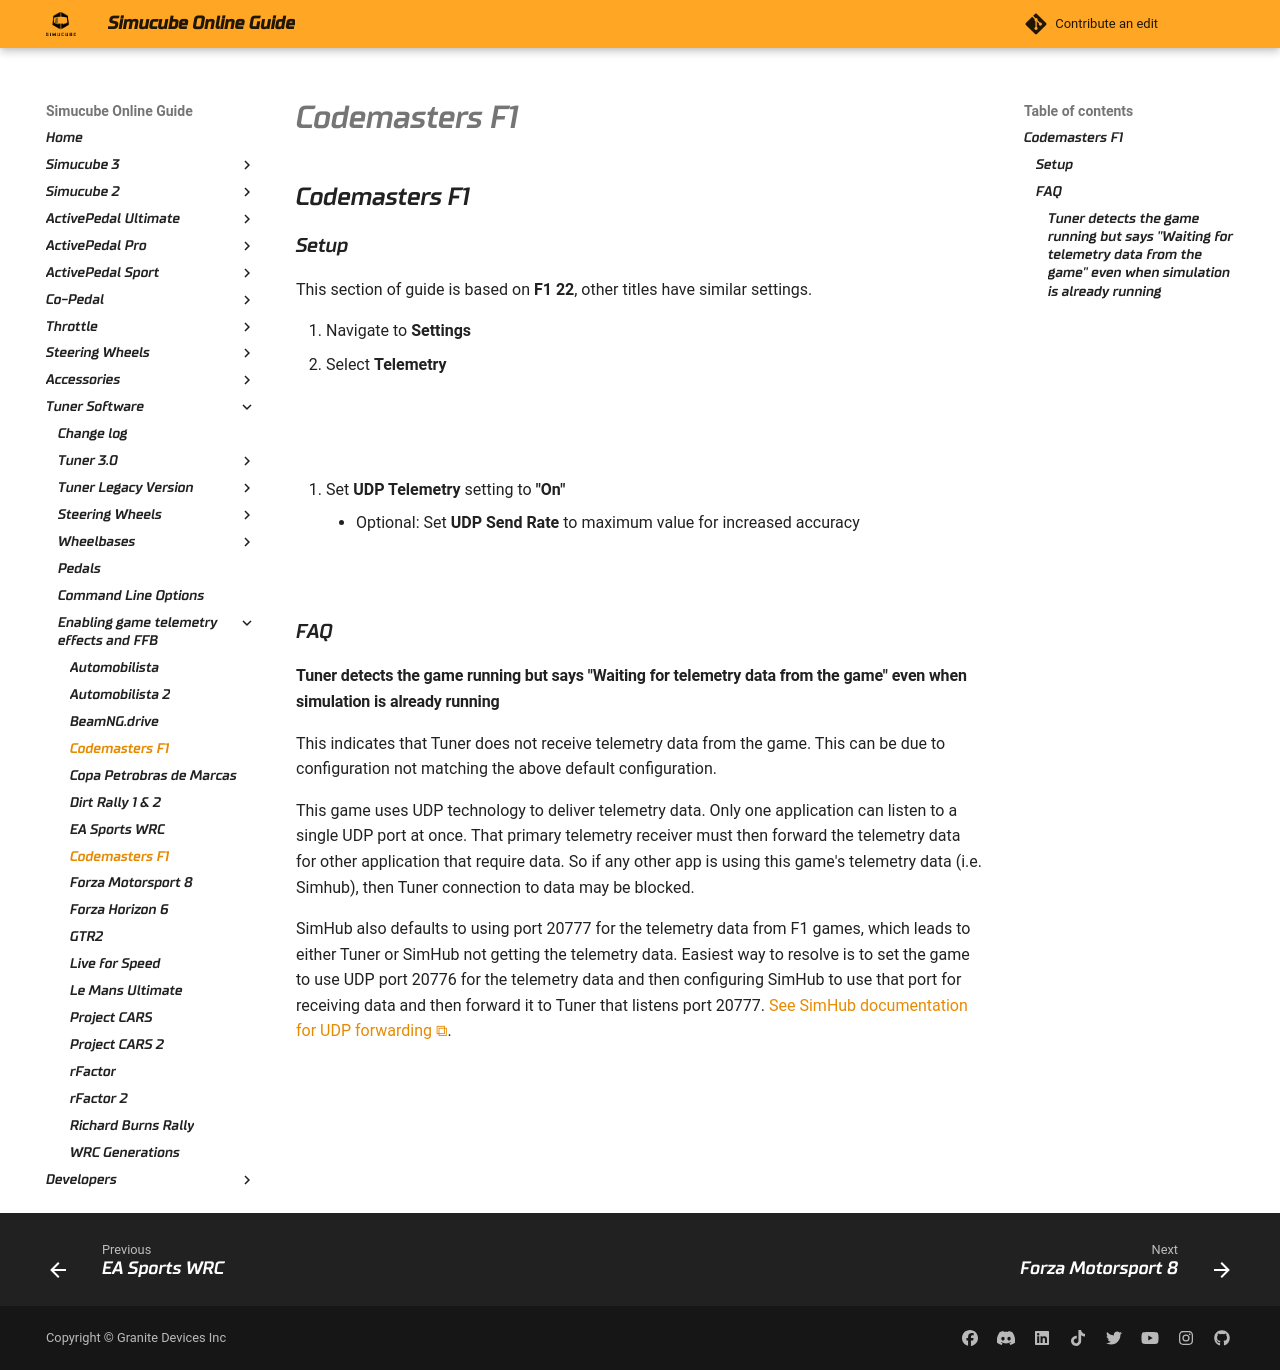

repository: Simucube/simucube-docs.github.io · page: TunerSoftware/games/F1.html · generator: mkdocs

## Codemasters F1

### Setup

This section of guide is based on **F1 22**, other titles have similar settings.

1. Navigate to **Settings**
2. Select **Telemetry** 

![](assets/f1_telemetry_1.png)

![](assets/f1_telemetry_2.png)

3. Set **UDP Telemetry** setting to **"On"**
    - Optional: Set **UDP Send Rate** to maximum value for increased accuracy

![](assets/f1_telemetry_3.png)

### FAQ

#### Tuner detects the game running but says "Waiting for telemetry data from the game" even when simulation is already running

This indicates that Tuner does not receive telemetry data from the game. This can be due to configuration not matching the above default configuration.

This game uses UDP technology to deliver telemetry data. Only one application can listen to a single UDP port at once. That primary telemetry receiver must then forward the telemetry data for other application that require data. So if any other app is using this game's telemetry data (i.e. Simhub), then Tuner connection to data may be blocked.

SimHub also defaults to using port 20777 for the telemetry data from F1 games, which leads to either Tuner or SimHub not getting the telemetry data. Easiest way to resolve is to set the game to use UDP port 20776 for the telemetry data and then configuring SimHub to use that port for receiving data and then forward it to Tuner that listens port 20777. [See SimHub documentation for UDP forwarding](https://github.com/SHWotever/SimHub/wiki/Sharing-UDP-data-with-other-applications).

![](assets/f1_port_forward.png)
